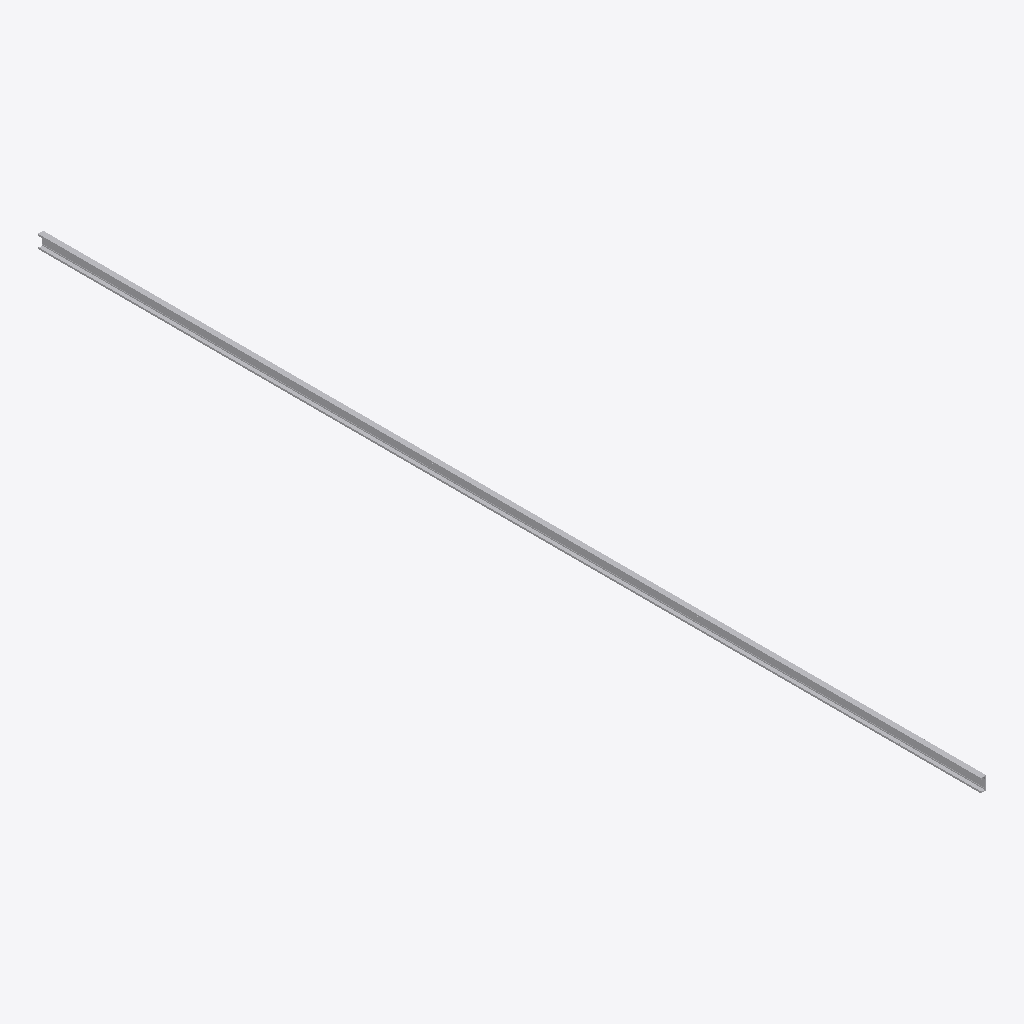
Isometric view of an IFC building model (IFC-SPF (STEP), schema IFC4, length unit millimetre), seen from the south-west, elements coloured by IFC class: 1 other element (light grey).
Extent 0.0 m × 3.6 m × 0.1 m (x, y, z). Elements (1): 1 IfcBuildingElementProxy.

HEADER;
FILE_DESCRIPTION(('ViewDefinition [CoordinationView]'),'2;1');
FILE_NAME('','2025-04-16T18:47:07',(),(),'IfcOpenShell 0.7.0','IfcOpenShell 0.7.0','');
FILE_SCHEMA(('IFC4'));
ENDSEC;
DATA;
#1=IFCPROJECT('2A8QUTMMz6luzXC5ziDWqu',$,'My Project',$,$,$,$,(#68),#45);
#112=IFCSITE('3CCKcEZL931O_cr52WD8ar',#111,'My Site',$,$,$,$,$,$,$,$,$,$,$);
#110=IFCBUILDINGELEMENTPROXY('3X9uZjhXDDNBYvjD84ca2f',#51,$,$,$,#121,#109,$,$);
ENDSEC;
